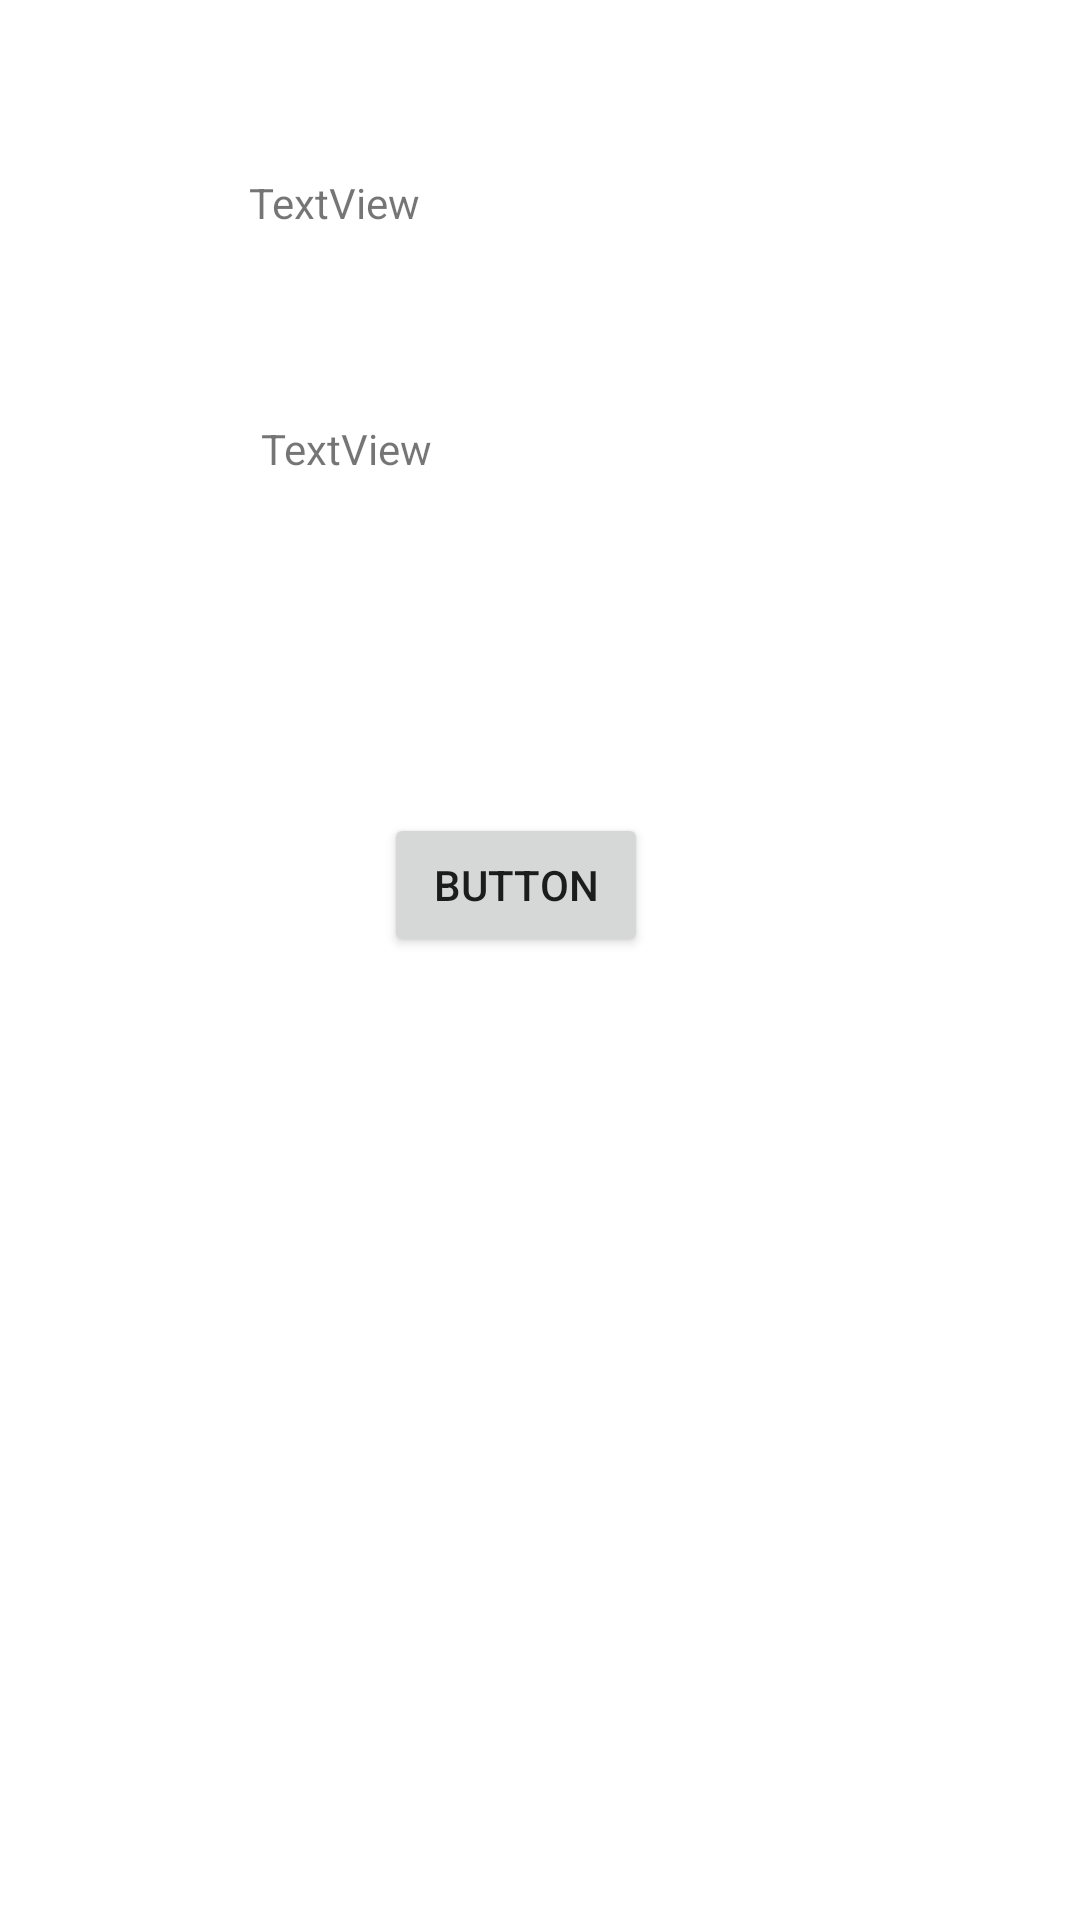

The Android layout XML behind this screen, and the referenced resources:
<!-- AndroidManifest.xml: application theme Theme.Firebase_authentiacation -->
<!-- res/layout/activity_profile.xml -->
<?xml version="1.0" encoding="utf-8"?>
<androidx.constraintlayout.widget.ConstraintLayout xmlns:android="http://schemas.android.com/apk/res/android"
    xmlns:app="http://schemas.android.com/apk/res-auto"
    xmlns:tools="http://schemas.android.com/tools"
    android:layout_width="match_parent"
    android:layout_height="match_parent"
    tools:context=".Profile">

    <Button
        android:id="@+id/button"
        android:layout_width="wrap_content"
        android:layout_height="wrap_content"
        android:layout_marginEnd="144dp"
        android:layout_marginRight="144dp"
        android:layout_marginBottom="321dp"
        android:text="Button"
        app:layout_constraintBottom_toBottomOf="parent"
        app:layout_constraintEnd_toEndOf="parent" />

    <TextView
        android:id="@+id/textView"
        android:layout_width="wrap_content"
        android:layout_height="wrap_content"
        android:layout_marginStart="83dp"
        android:layout_marginLeft="83dp"
        android:layout_marginTop="58dp"
        android:text="TextView"
        app:layout_constraintStart_toStartOf="parent"
        app:layout_constraintTop_toTopOf="parent" />

    <TextView
        android:id="@+id/textView2"
        android:layout_width="wrap_content"
        android:layout_height="wrap_content"
        android:layout_marginStart="4dp"
        android:layout_marginLeft="4dp"
        android:layout_marginTop="63dp"
        android:text="TextView"
        app:layout_constraintStart_toStartOf="@+id/textView"
        app:layout_constraintTop_toBottomOf="@+id/textView" />
</androidx.constraintlayout.widget.ConstraintLayout>
<!-- resources referenced by this layout -->
<resources>
  <style name="Theme.Firebase_authentiacation" parent="Theme.MaterialComponents.DayNight.DarkActionBar">
          
          <item name="colorPrimary">@color/purple_500</item>
          <item name="colorPrimaryVariant">@color/purple_700</item>
          <item name="colorOnPrimary">@color/white</item>
          
          <item name="colorSecondary">@color/teal_200</item>
          <item name="colorSecondaryVariant">@color/teal_700</item>
          <item name="colorOnSecondary">@color/black</item>
          
          <item name="android:statusBarColor" tools:targetApi="l">?attr/colorPrimaryVariant</item>
          
      </style>
  <!-- not gathered from this repository: default colours our renderer supplied (Android Studio template values) -->
  <color name="purple_500">#FF6200EE</color>
  <color name="purple_700">#FF3700B3</color>
  <color name="teal_200">#FF03DAC5</color>
  <color name="teal_700">#FF018786</color>
  <color name="black">#FF000000</color>
  <color name="white">#FFFFFFFF</color>
</resources>
